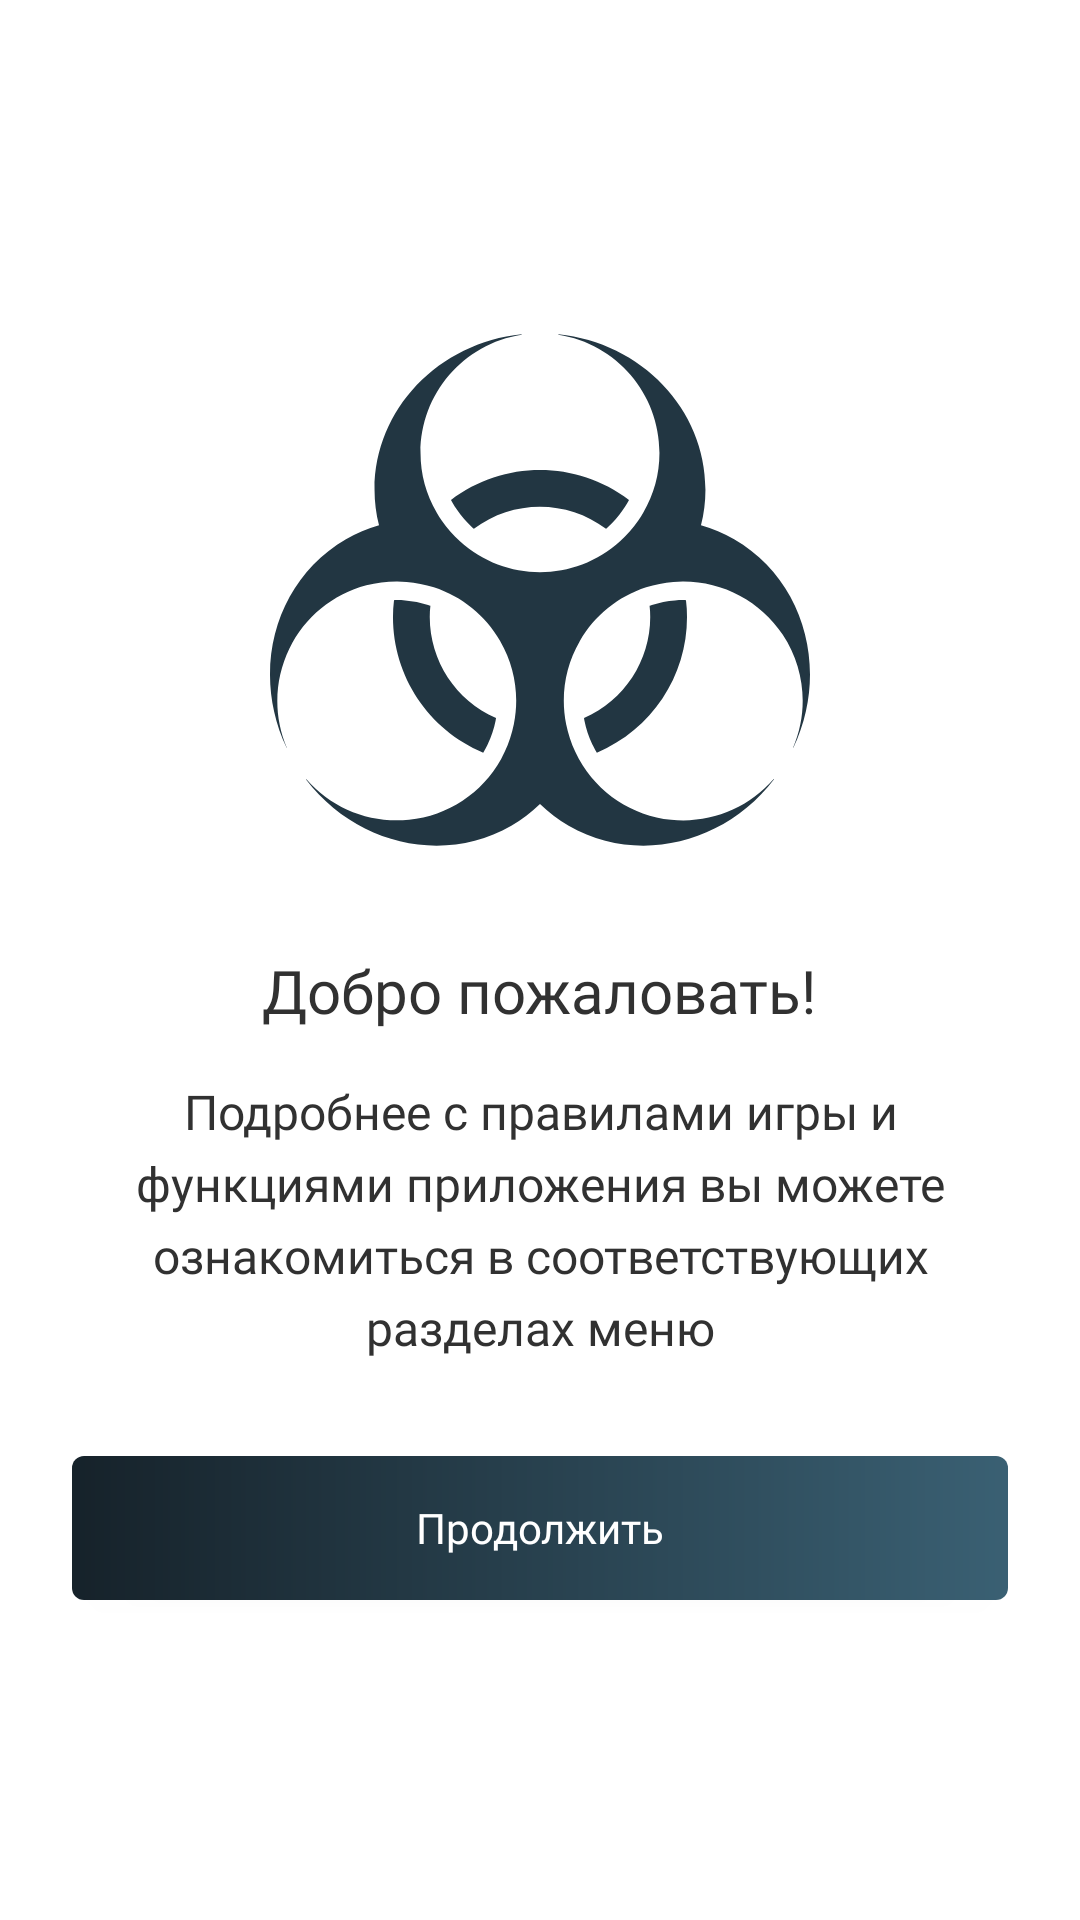

Here is an Android app screen rendered from its layout file. Give the layout XML and the strings, colors and styles it references.
<!-- AndroidManifest.xml: application theme Theme.Bunker -->
<!-- res/layout/activity_welcome.xml -->
<?xml version="1.0" encoding="utf-8"?>
<LinearLayout xmlns:android="http://schemas.android.com/apk/res/android"
    xmlns:app="http://schemas.android.com/apk/res-auto"
    xmlns:tools="http://schemas.android.com/tools"
    android:layout_width="match_parent"
    android:layout_height="match_parent"
    tools:context=".WelcomeActivity"
    android:orientation="vertical"
    android:gravity="center">

    <ImageView
        android:id="@+id/image_fist"
        android:layout_width="wrap_content"
        android:layout_height="wrap_content"
        android:layout_gravity="center"
        android:layout_marginBottom="@dimen/margin_thirty"
        android:src="@drawable/ic_biohazard_180px" />

    <TextView
        android:id="@+id/greeting_text"
        style="@style/TextStyle"
        android:layout_marginStart="@dimen/margin_twenty_four"
        android:layout_marginEnd="@dimen/margin_twenty_four"
        android:fontFamily="@font/gilroy_semi_bold"
        android:lineSpacingExtra="4sp"
        android:text="@string/welcome"
        android:textColor="@color/greeting_text_color"
        android:textSize="@dimen/text_twenty" />

    <TextView
        android:id="@+id/text_under_greeting"
        style="@style/TextStyle"
        android:layout_marginStart="@dimen/margin_twenty_four"
        android:layout_marginTop="@dimen/margin_sixteen"
        android:layout_marginEnd="@dimen/margin_twenty_four"
        android:fontFamily="@font/gilroy_regular"
        android:lineSpacingExtra="5sp"
        android:text="@string/more_info"
        android:textSize="@dimen/text_sixteen" />

    <androidx.appcompat.widget.AppCompatButton
        android:id="@+id/registration_btn"
        android:layout_width="match_parent"
        android:layout_height="wrap_content"
        android:layout_marginStart="@dimen/margin_twenty_four"
        android:layout_marginTop="@dimen/margin_thirty_two"
        android:layout_marginEnd="@dimen/margin_twenty_four"
        android:background="@drawable/gradient"
        android:fontFamily="@font/gilroy_semi_bold"
        android:text="@string/continue_btn"
        android:textAllCaps="false"
        android:textColor="@color/white"
        android:textSize="@dimen/text_fourteen" />

</LinearLayout>
<!-- resources referenced by this layout -->
<resources>
  <color name="greeting_text_color">#313131</color>
  <color name="white">#FFFFFFFF</color>
  <dimen name="margin_sixteen">16dp</dimen>
  <dimen name="margin_thirty">30dp</dimen>
  <dimen name="margin_thirty_two">32dp</dimen>
  <dimen name="margin_twenty_four">24dp</dimen>
  <dimen name="text_fourteen">14sp</dimen>
  <dimen name="text_sixteen">16sp</dimen>
  <dimen name="text_twenty">20sp</dimen>
  <!-- drawable gradient (drawable) -->
  <shape xmlns:android="http://schemas.android.com/apk/res/android">
  
      <gradient
          android:angle="0"
          android:endColor="@color/end_registration_button_color"
          android:startColor="@color/start_registration_button_color"
          android:type="linear" />
  
      <corners android:radius="4dp"/>
  </shape>
  <!-- drawable ic_biohazard_180px: vector/xml drawable (drawable, 4239 chars, omitted) -->
  <string name="continue_btn">Продолжить</string>
  <string name="more_info">Подробнее с правилами игры и функциями приложения вы можете ознакомиться в соответствующих разделах меню</string>
  <string name="welcome">Добро пожаловать!</string>
  <style name="TextStyle">
          <item name="android:textAlignment">center</item>
          <item name="android:layout_width">wrap_content</item>
          <item name="android:layout_height">wrap_content</item>
          <item name="android:textColor">@color/greeting_text_color</item>
      </style>
  <style name="Theme.Bunker" parent="Theme.MaterialComponents.Light.NoActionBar">
          
          <item name="colorPrimary">@color/purple_500</item>
          <item name="colorPrimaryVariant">@color/purple_700</item>
          <item name="colorOnPrimary">@color/white</item>
          
          <item name="colorSecondary">@color/teal_200</item>
          <item name="colorSecondaryVariant">@color/teal_700</item>
          <item name="colorOnSecondary">@color/black</item>
          
          <item name="android:statusBarColor" tools:targetApi="l">?attr/colorPrimaryVariant</item>
          
          <item name="android:windowFullscreen">true</item>
      </style>
  <color name="end_registration_button_color">#3A6073</color>
  <color name="start_registration_button_color">#16222A</color>
  <color name="purple_500">#FF6200EE</color>
  <color name="purple_700">#FF3700B3</color>
  <color name="teal_200">#FF03DAC5</color>
  <color name="teal_700">#FF018786</color>
  <color name="black">#FF000000</color>
</resources>
